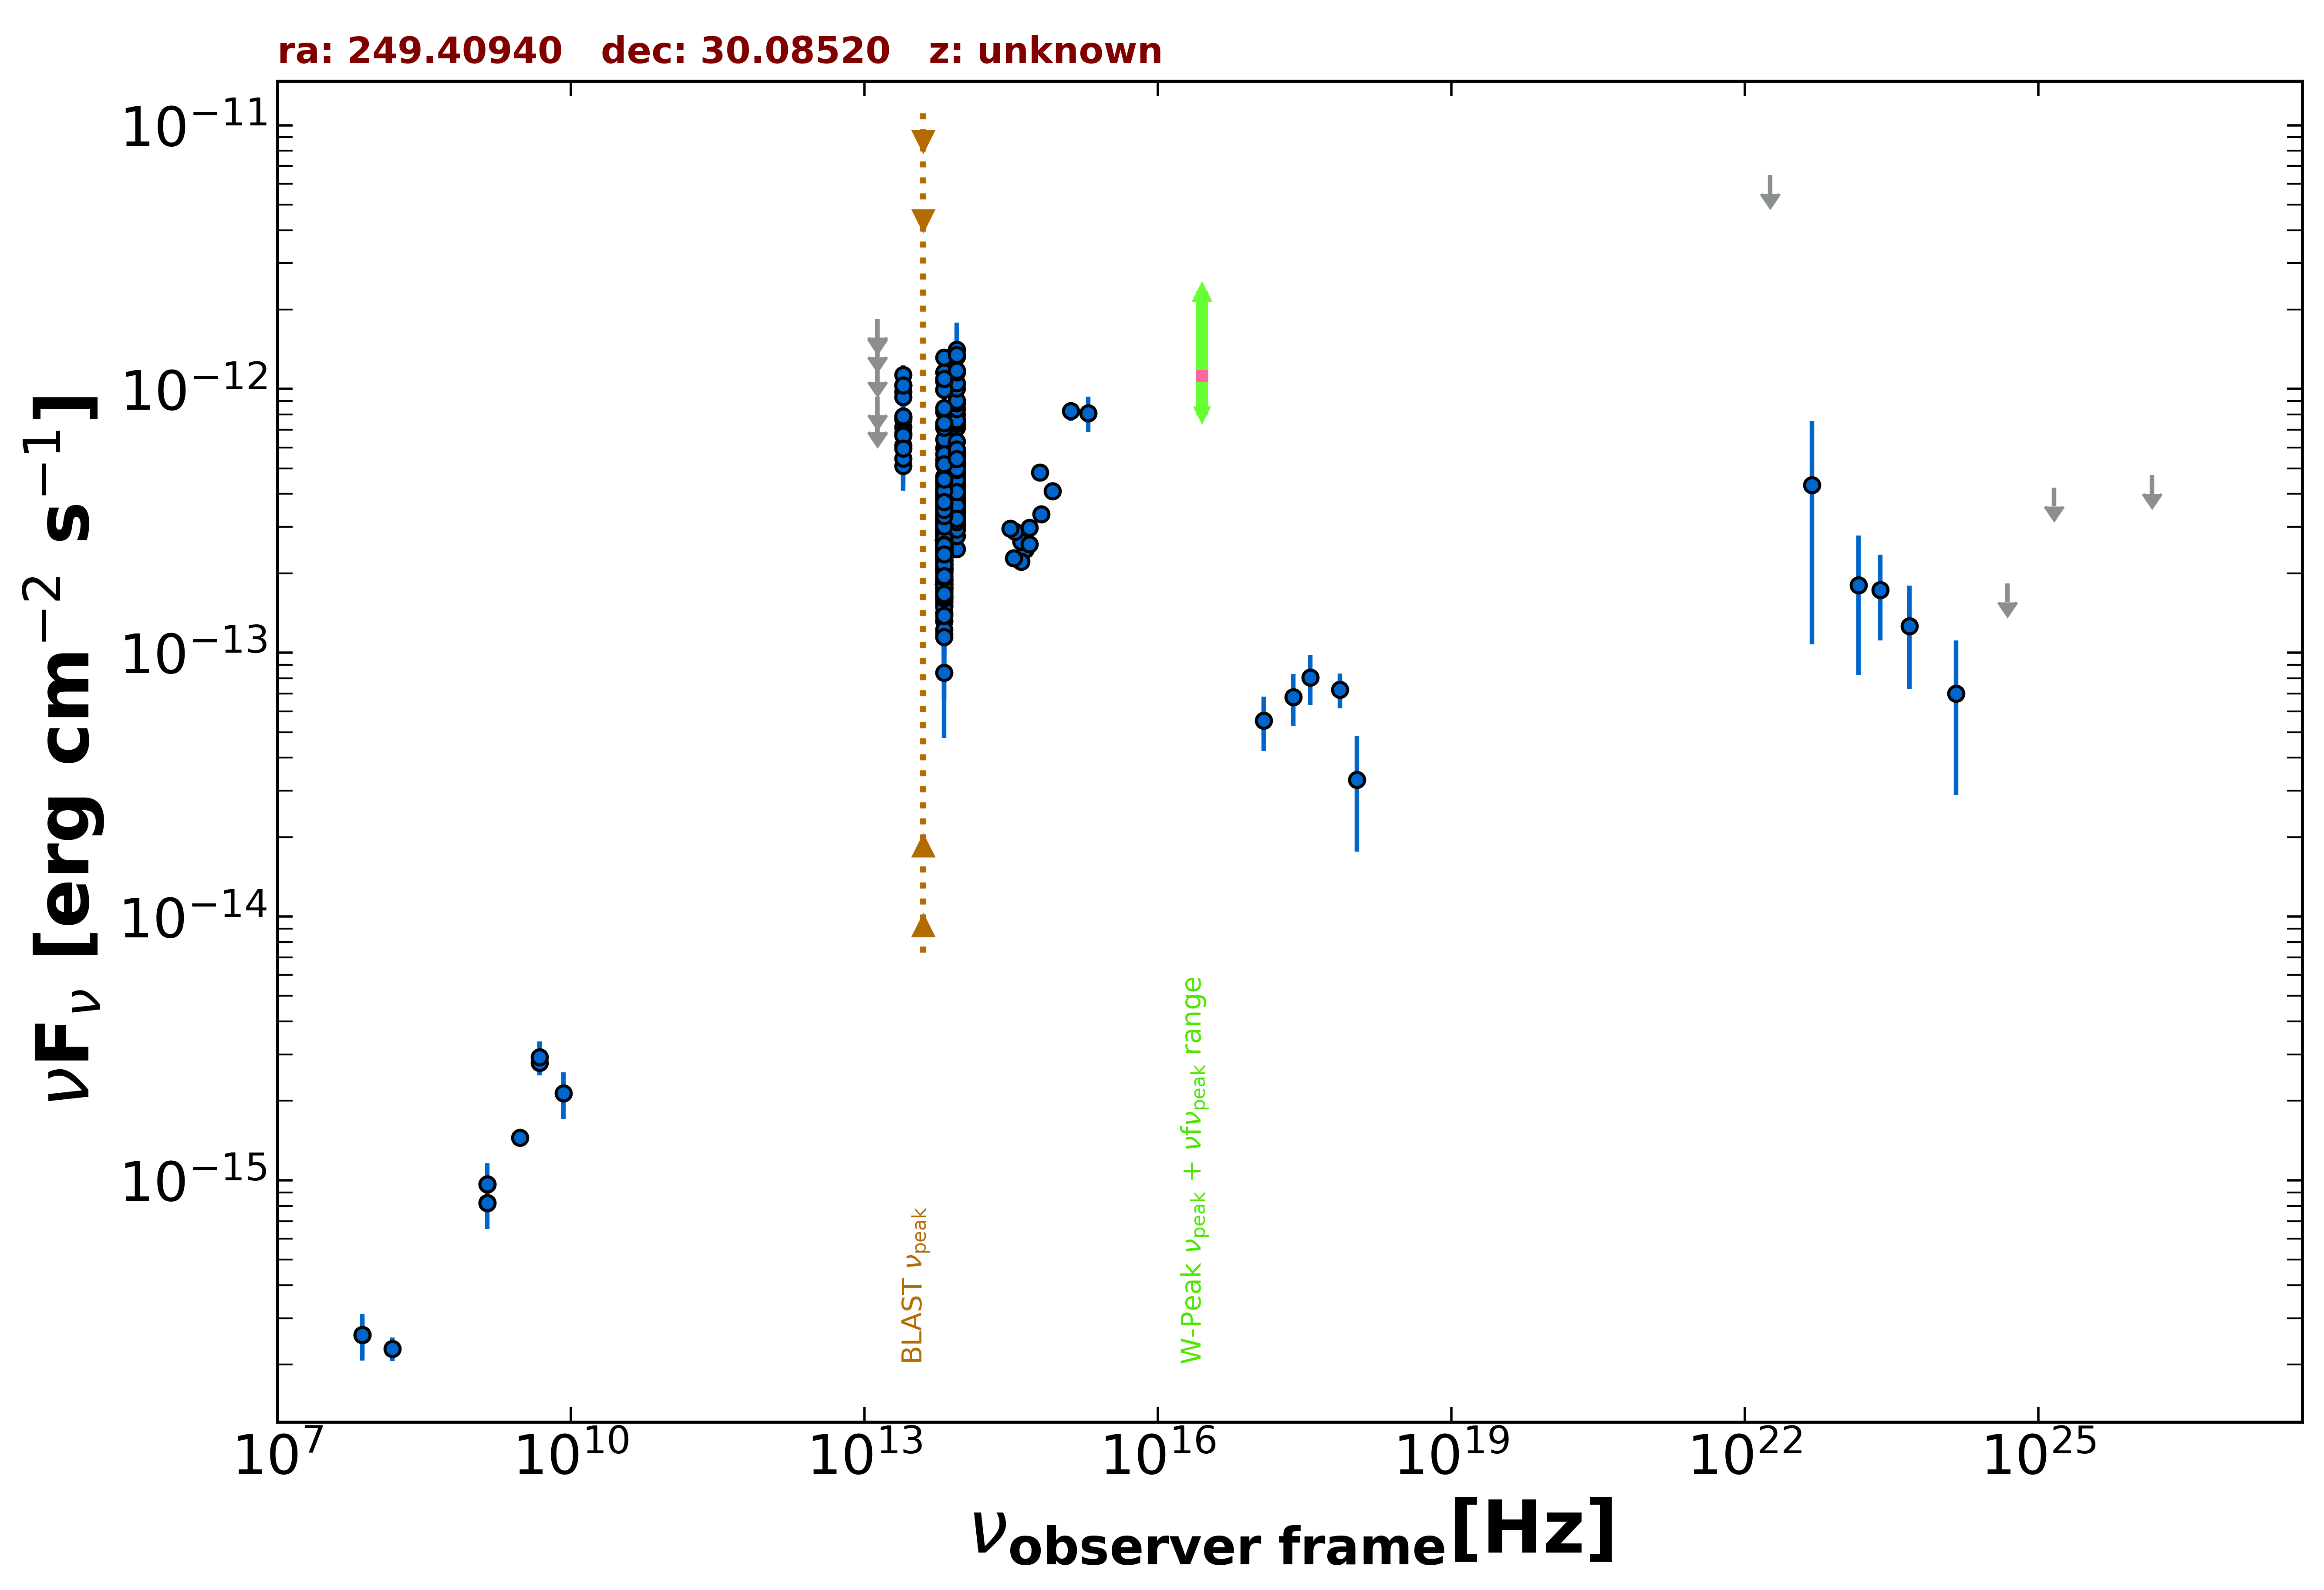

The data file committed next to this chart (first rows):
freq., flux, err_flux, MJD_start, MJD_end, flag, catalog, reference
1.400e+09, 9.650e-16, 1.800e-18, 55000, 55000, , FIRST, White et al. 1997  ApJ  475 479
1.400e+09, 8.204e-16, 2.520e-17, 55000, 55000, , NVSS, Condon et al. 1998  AJ  115  1693
3.000e+09, 1.448e-15, 7.000e-18, 55000, 55000, , VLASSQL, Gordon et al. 2021  ApJS  255  30
2.418e+17, 6.797e-14, 1.503e-14, 58802, 58842, , 1OUSX, Giommi et al. in preparation
1.209e+17, 5.535e-14, 1.294e-14, 58802, 58842, , 1OUSX, Giommi et al. in preparation
3.627e+17, 8.059e-14, 1.712e-14, 58802, 58842, , 1OUSX, Giommi et al. in preparation
7.253e+17, 7.252e-14, 1.091e-14, 58802, 58842, , 1OUSX, Giommi et al. in preparation
1.088e+18, 3.303e-14, 1.538e-14, 58802, 58842, , 1OUSX, Giommi et al. in preparation
1.500e+08, 2.298e-16, 2.330e-17, 55000, 55000, , TGSS150, Intema et al. 2017  A&A  598  A781
7.400e+07, 2.590e-16, 4.440e-17, 55000, 55000, , VLSSR, Lane et al. 2014  MNRAS  440 327
4.800e+09, 2.784e-15, 2.880e-16, 55000, 55000, , GB6, Gregory et al. 1996  ApJS  103  427
4.800e+09, 2.928e-15, 4.320e-16, 55000, 55000, , GB87, Gregory et al. 1992  VizieR  VIII/14/j20…
8.817e+13, 2.470e-13, 2.250e-15, 55000, 55000, , UNWISE, Schlafly et al. 2019  ApJS  240  30
6.517e+13, 2.945e-13, 3.150e-15, 55000, 55000, , UNWISE, Schlafly et al. 2019  ApJS  240  30
8.817e+13, 7.133e-13, 6.645e-14, 55000, 55000, , WISE, Wright et al. 2010  AJ  140  1868
6.517e+13, 5.963e-13, 1.485e-14, 55000, 55000, , WISE, Wright et al. 2010  AJ  140  1868
2.498e+13, 7.812e-13, 3.600e-14, 55000, 55000, , WISE, Wright et al. 2010  AJ  140  1868
1.363e+13, 7.474e-13, 1.385e-13, 55000, 55000, , WISE, Wright et al. 2010  AJ  140  1868
8.817e+13, 4.994e-13, 2.760e-14, 57249, 57249, , NEOWISE, Mainzer et al. 2014  ApJ  792  30
6.517e+13, 2.741e-13, 3.315e-14, 57249, 57249, , NEOWISE, Mainzer et al. 2014  ApJ  792  30
8.817e+13, 4.661e-13, 2.875e-14, 57249, 57249, , NEOWISE, Mainzer et al. 2014  ApJ  792  30
6.517e+13, 2.836e-13, 3.430e-14, 57249, 57249, , NEOWISE, Mainzer et al. 2014  ApJ  792  30
8.817e+13, 4.097e-13, 2.945e-14, 57249, 57249, , NEOWISE, Mainzer et al. 2014  ApJ  792  30
6.517e+13, 3.036e-13, 4.685e-14, 57249, 57249, , NEOWISE, Mainzer et al. 2014  ApJ  792  30
8.817e+13, 3.974e-13, 2.745e-14, 57249, 57249, , NEOWISE, Mainzer et al. 2014  ApJ  792  30
6.517e+13, 2.929e-13, 3.515e-14, 57249, 57249, , NEOWISE, Mainzer et al. 2014  ApJ  792  30
8.817e+13, 5.036e-13, 3.620e-14, 57249, 57249, , NEOWISE, Mainzer et al. 2014  ApJ  792  30
6.517e+13, 3.359e-13, 4.560e-14, 57249, 57249, , NEOWISE, Mainzer et al. 2014  ApJ  792  30
8.817e+13, 5.125e-13, 3.120e-14, 57249, 57249, , NEOWISE, Mainzer et al. 2014  ApJ  792  30
6.517e+13, 3.307e-13, 3.510e-14, 57249, 57249, , NEOWISE, Mainzer et al. 2014  ApJ  792  30
8.817e+13, 4.976e-13, 2.795e-14, 57249, 57249, , NEOWISE, Mainzer et al. 2014  ApJ  792  30
6.517e+13, 4.080e-13, 3.500e-14, 57249, 57249, , NEOWISE, Mainzer et al. 2014  ApJ  792  30
8.817e+13, 4.204e-13, 2.600e-14, 57248, 57248, , NEOWISE, Mainzer et al. 2014  ApJ  792  30
6.517e+13, 3.557e-13, 3.380e-14, 57248, 57248, , NEOWISE, Mainzer et al. 2014  ApJ  792  30
8.817e+13, 5.148e-13, 4.655e-14, 57249, 57249, , NEOWISE, Mainzer et al. 2014  ApJ  792  30
6.517e+13, 4.072e-13, 3.415e-14, 57249, 57249, , NEOWISE, Mainzer et al. 2014  ApJ  792  30
8.817e+13, 5.215e-13, 2.880e-14, 57249, 57249, , NEOWISE, Mainzer et al. 2014  ApJ  792  30
6.517e+13, 3.033e-13, 3.220e-14, 57249, 57249, , NEOWISE, Mainzer et al. 2014  ApJ  792  30
8.817e+13, 4.509e-13, 2.495e-14, 57249, 57249, , NEOWISE, Mainzer et al. 2014  ApJ  792  30
6.517e+13, 2.825e-13, 4.260e-14, 57249, 57249, , NEOWISE, Mainzer et al. 2014  ApJ  792  30
8.817e+13, 4.730e-13, 2.615e-14, 57249, 57249, , NEOWISE, Mainzer et al. 2014  ApJ  792  30
6.517e+13, 2.518e-13, 4.100e-14, 57249, 57249, , NEOWISE, Mainzer et al. 2014  ApJ  792  30
8.817e+13, 4.939e-13, 2.685e-14, 57249, 57249, , NEOWISE, Mainzer et al. 2014  ApJ  792  30
6.517e+13, 2.167e-13, 4.770e-14, 57249, 57249, , NEOWISE, Mainzer et al. 2014  ApJ  792  30
8.817e+13, 4.631e-13, 2.645e-14, 57249, 57249, , NEOWISE, Mainzer et al. 2014  ApJ  792  30
6.517e+13, 3.773e-13, 3.795e-14, 57249, 57249, , NEOWISE, Mainzer et al. 2014  ApJ  792  30
8.817e+13, 4.752e-13, 2.585e-14, 57249, 57249, , NEOWISE, Mainzer et al. 2014  ApJ  792  30
6.517e+13, 4.061e-13, 5.215e-14, 57249, 57249, , NEOWISE, Mainzer et al. 2014  ApJ  792  30
8.817e+13, 4.196e-13, 3.870e-14, 57802, 57802, , NEOWISE, Mainzer et al. 2014  ApJ  792  30
6.517e+13, 2.414e-13, 3.730e-14, 57802, 57802, , NEOWISE, Mainzer et al. 2014  ApJ  792  30
8.817e+13, 4.294e-13, 3.005e-14, 57802, 57802, , NEOWISE, Mainzer et al. 2014  ApJ  792  30
6.517e+13, 3.356e-13, 5.430e-14, 57802, 57802, , NEOWISE, Mainzer et al. 2014  ApJ  792  30
8.817e+13, 4.980e-13, 4.410e-14, 57250, 57250, , NEOWISE, Mainzer et al. 2014  ApJ  792  30
6.517e+13, 4.364e-13, 3.945e-14, 57250, 57250, , NEOWISE, Mainzer et al. 2014  ApJ  792  30
8.817e+13, 4.691e-13, 2.725e-14, 57250, 57250, , NEOWISE, Mainzer et al. 2014  ApJ  792  30
6.517e+13, 3.991e-13, 4.420e-14, 57250, 57250, , NEOWISE, Mainzer et al. 2014  ApJ  792  30
8.817e+13, 4.443e-13, 3.320e-14, 57250, 57250, , NEOWISE, Mainzer et al. 2014  ApJ  792  30
6.517e+13, 3.687e-13, 3.880e-14, 57250, 57250, , NEOWISE, Mainzer et al. 2014  ApJ  792  30
8.817e+13, 4.898e-13, 2.845e-14, 57250, 57250, , NEOWISE, Mainzer et al. 2014  ApJ  792  30
6.517e+13, 2.904e-13, 5.220e-14, 57250, 57250, , NEOWISE, Mainzer et al. 2014  ApJ  792  30
... 664 more rows
